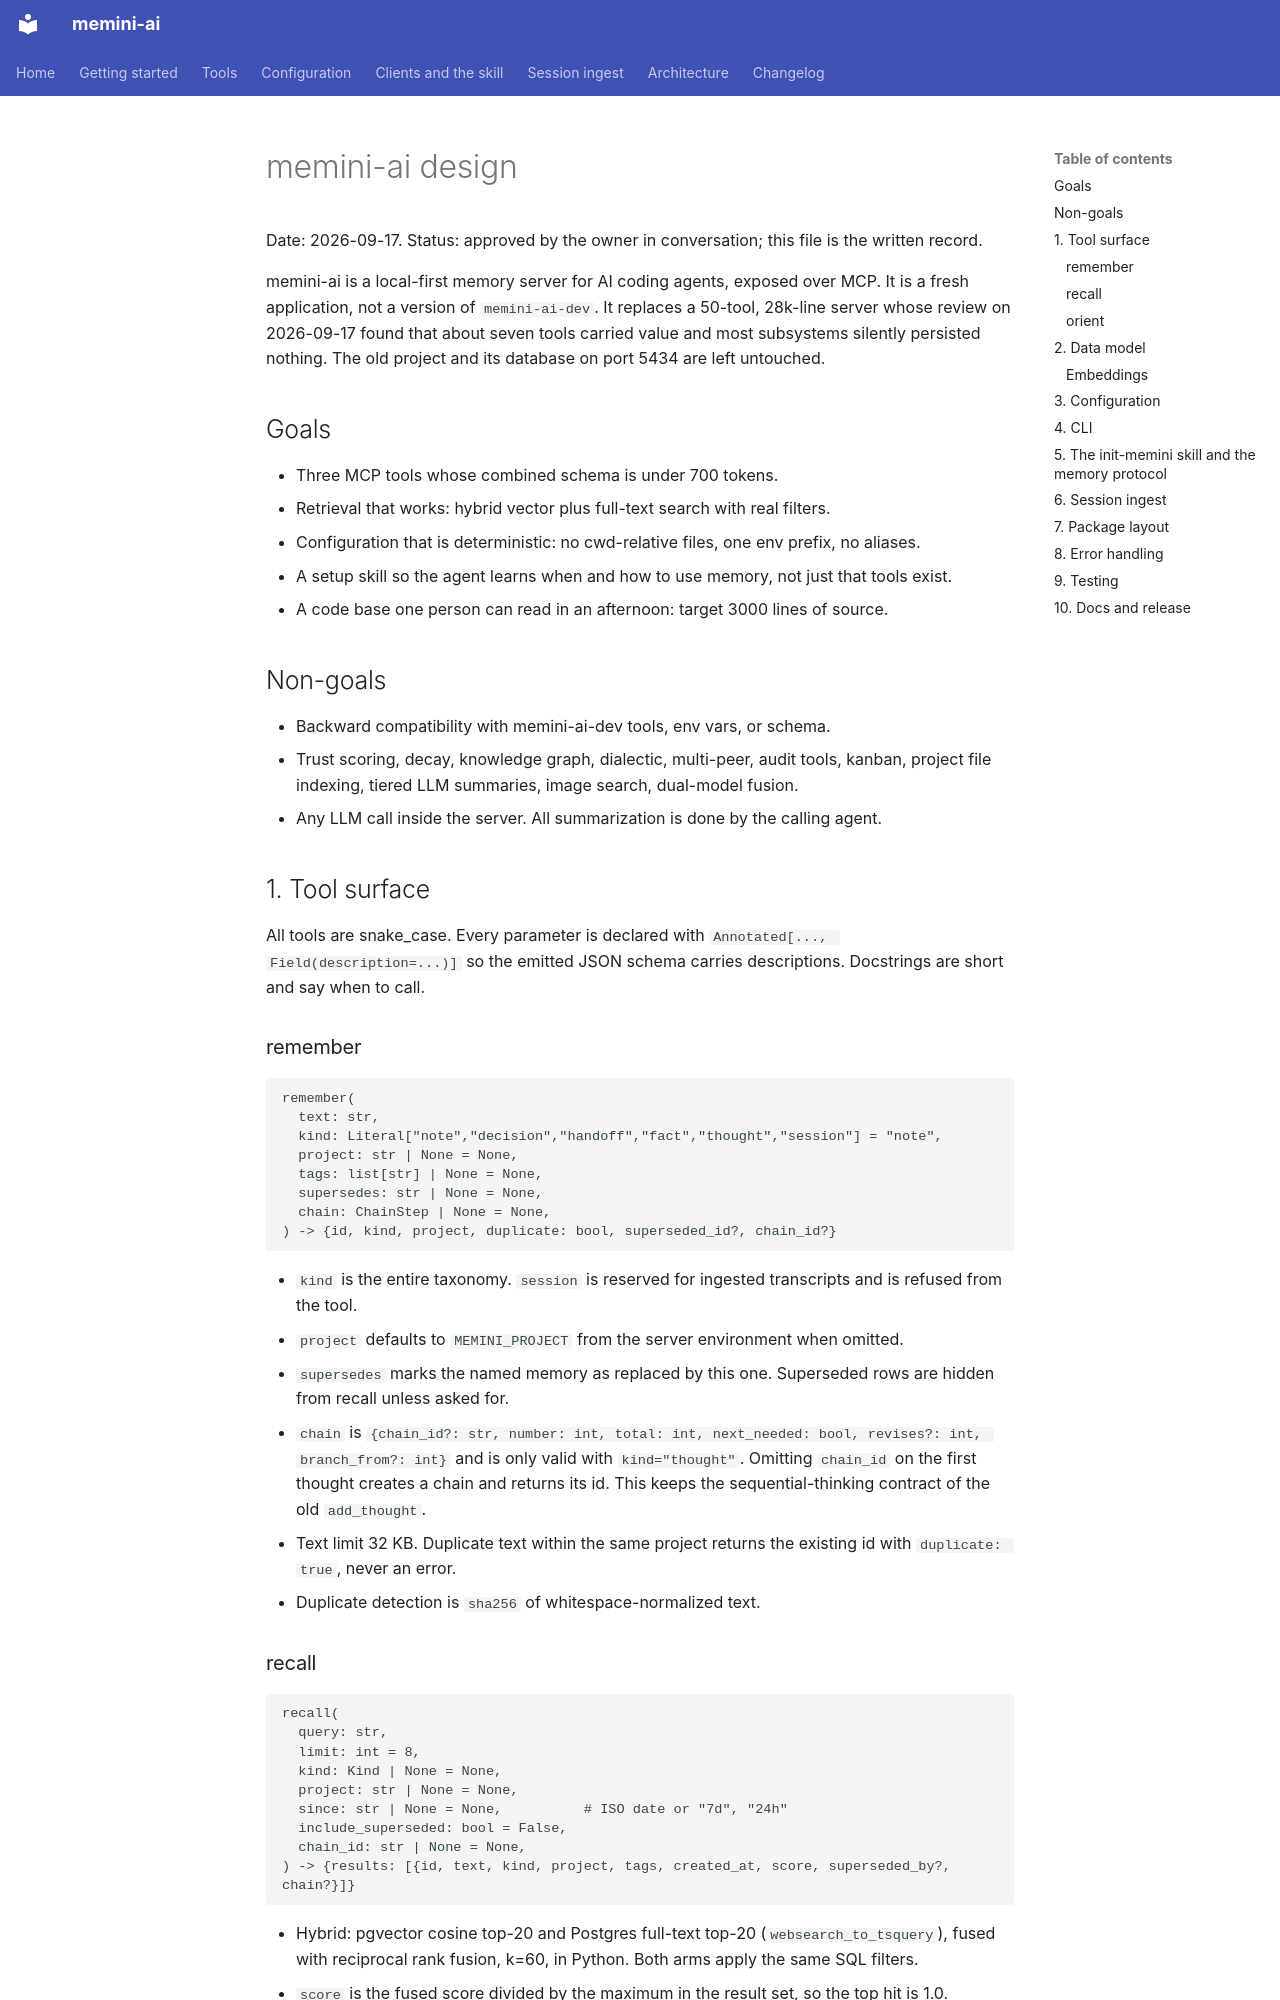

repository: Veedubin/memini-ai · page: superpowers/specs/2026-09-17-memini-ai-design/index.html · generator: mkdocs

# memini-ai design

Date: 2026-09-17. Status: approved by the owner in conversation; this file is the written record.

memini-ai is a local-first memory server for AI coding agents, exposed over MCP. It is a
fresh application, not a version of `memini-ai-dev`. It replaces a 50-tool, 28k-line
server whose review on 2026-09-17 found that about seven tools carried value and most
subsystems silently persisted nothing. The old project and its database on port 5434
are left untouched.

## Goals

- Three MCP tools whose combined schema is under 700 tokens.
- Retrieval that works: hybrid vector plus full-text search with real filters.
- Configuration that is deterministic: no cwd-relative files, one env prefix, no aliases.
- A setup skill so the agent learns when and how to use memory, not just that tools exist.
- A code base one person can read in an afternoon: target 3000 lines of source.

## Non-goals

- Backward compatibility with memini-ai-dev tools, env vars, or schema.
- Trust scoring, decay, knowledge graph, dialectic, multi-peer, audit tools, kanban,
  project file indexing, tiered LLM summaries, image search, dual-model fusion.
- Any LLM call inside the server. All summarization is done by the calling agent.

## 1. Tool surface

All tools are snake_case. Every parameter is declared with `Annotated[..., Field(description=...)]`
so the emitted JSON schema carries descriptions. Docstrings are short and say when to call.

### remember

```
remember(
  text: str,
  kind: Literal["note","decision","handoff","fact","thought","session"] = "note",
  project: str | None = None,
  tags: list[str] | None = None,
  supersedes: str | None = None,
  chain: ChainStep | None = None,
) -> {id, kind, project, duplicate: bool, superseded_id?, chain_id?}
```

- `kind` is the entire taxonomy. `session` is reserved for ingested transcripts and is
  refused from the tool.
- `project` defaults to `MEMINI_PROJECT` from the server environment when omitted.
- `supersedes` marks the named memory as replaced by this one. Superseded rows are hidden
  from recall unless asked for.
- `chain` is `{chain_id?: str, number: int, total: int, next_needed: bool, revises?: int, branch_from?: int}`
  and is only valid with `kind="thought"`. Omitting `chain_id` on the first thought creates a
  chain and returns its id. This keeps the sequential-thinking contract of the old `add_thought`.
- Text limit 32 KB. Duplicate text within the same project returns the existing id with
  `duplicate: true`, never an error.
- Duplicate detection is `sha256` of whitespace-normalized text.

### recall

```
recall(
  query: str,
  limit: int = 8,
  kind: Kind | None = None,
  project: str | None = None,
  since: str | None = None,          # ISO date or "7d", "24h"
  include_superseded: bool = False,
  chain_id: str | None = None,
) -> {results: [{id, text, kind, project, tags, created_at, score, superseded_by?, chain?}]}
```

- Hybrid: pgvector cosine top-20 and Postgres full-text top-20 (`websearch_to_tsquery`), fused
  with reciprocal rank fusion, k=60, in Python. Both arms apply the same SQL filters.
- `score` is the fused score divided by the maximum in the result set, so the top hit is 1.0.
- `chain_id` set returns that chain's thoughts in order and ignores `query`.
- Returned ids get `retrieval_count = retrieval_count + 1` in one statement. Nothing exposes
  that column; it exists for future ranking and for `orient`.
- Never returns vectors, raw metadata, or HTML.
